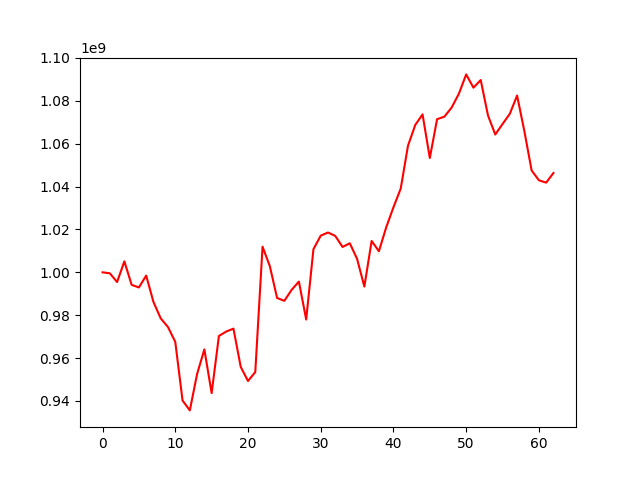

Values plotted in this chart, from the file beside it:
, 0
0, 1000000000
1, 999547901
2, 995480012
3, 1005117235
4, 994155134
5, 992940965
6, 998473515
7, 986192235
8, 978510421
9, 974466290
10, 967553415
11, 940217810
12, 935597761
13, 952571550
14, 964049015
15, 943652080
16, 970301006
17, 972371491
18, 973736904
19, 955908654
20, 949309576
21, 953475247
22, 1011955390
23, 1002896859
24, 988021880
25, 986709990
26, 991838790
27, 995675370
28, 977998632
29, 1010806229
30, 1017111675
31, 1018578502
32, 1016977779
33, 1011837214
34, 1013545990
35, 1006265664
36, 993344586
37, 1014638173
38, 1009831278
39, 1020941177
40, 1030343236
41, 1039080958
42, 1059077244
43, 1068755061
44, 1073663798
45, 1053329064
46, 1071444835
47, 1072598821
48, 1076867252
49, 1083323656
50, 1092323346
51, 1086144183
52, 1089685417
53, 1073162757
54, 1064275515
55, 1069173569
56, 1073948860
57, 1082457739
58, 1065863538
59, 1047509862
... 3 more rows
